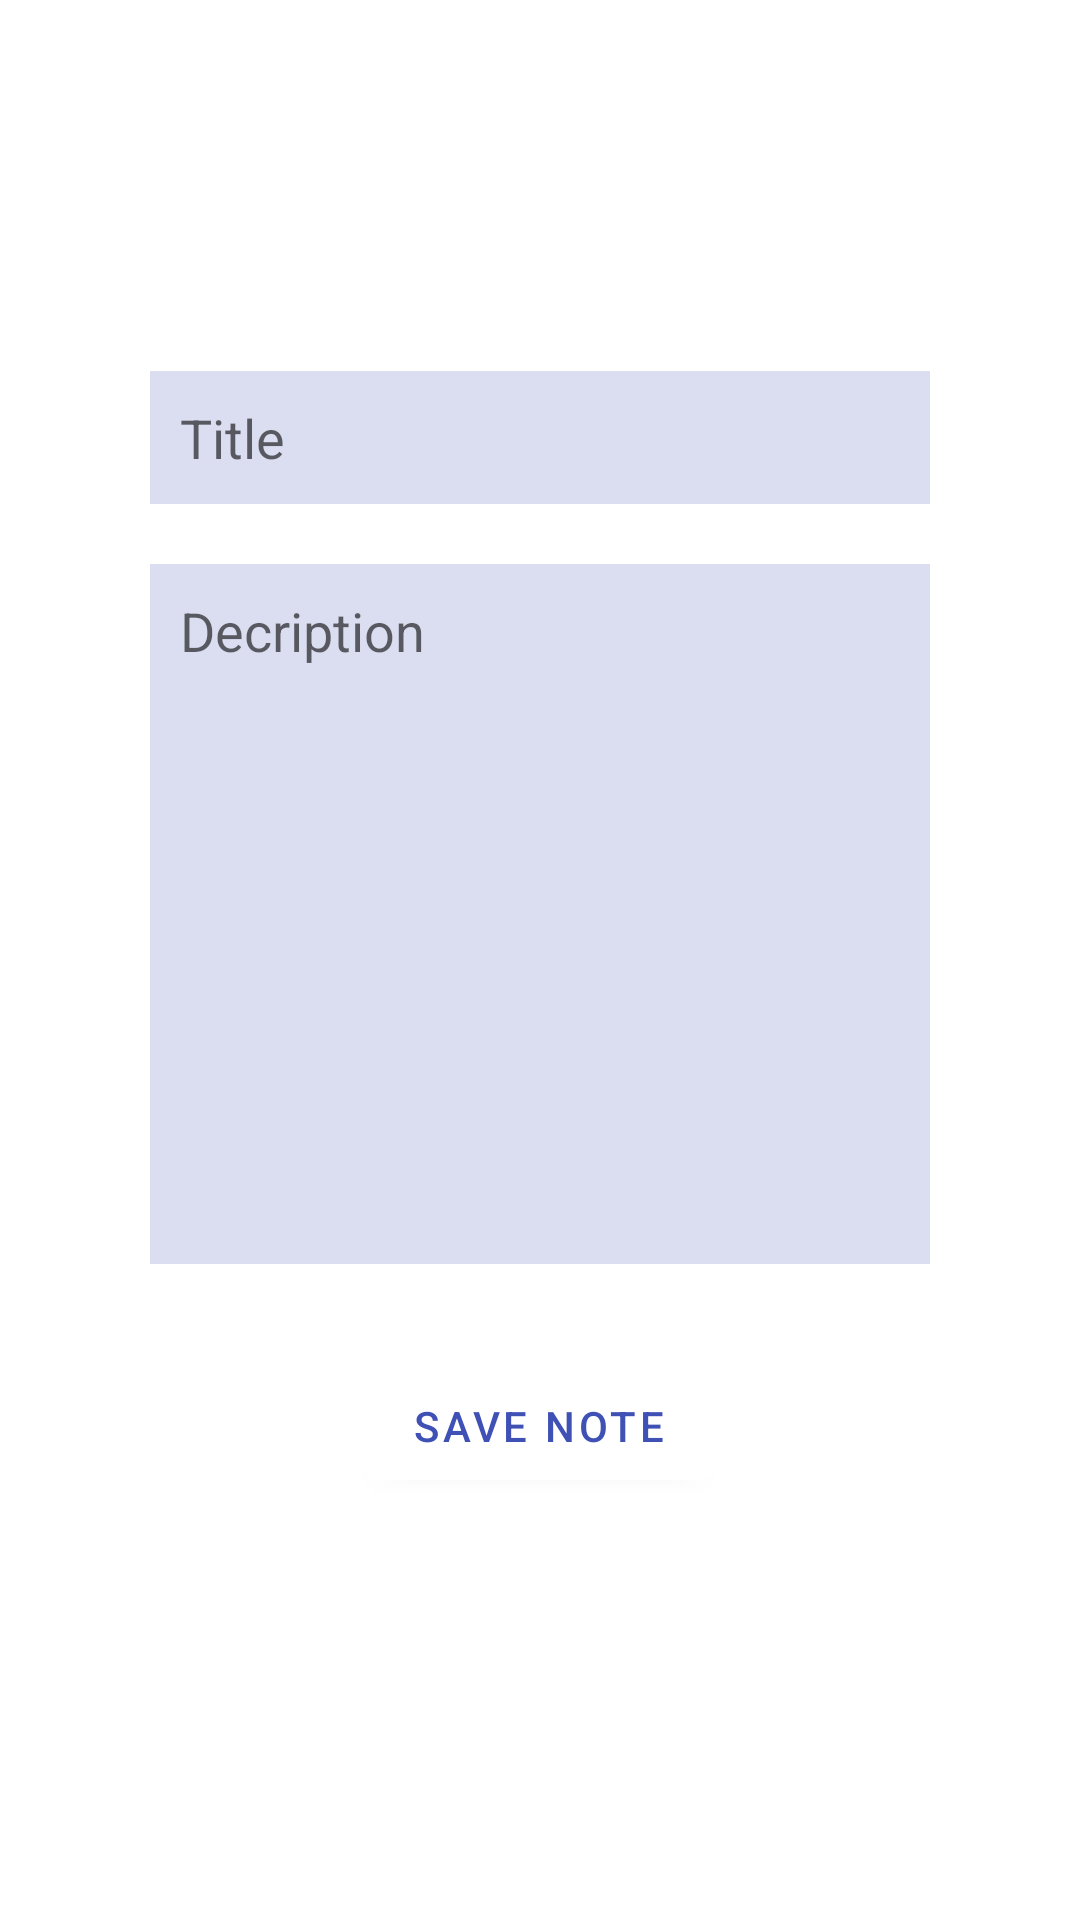

Produce the Android XML layout that renders to this screen, including the resource entries it uses.
<!-- AndroidManifest.xml: application theme Theme.SaveIt -->
<!-- res/layout/activity_add_note.xml -->
<?xml version="1.0" encoding="utf-8"?>
<LinearLayout xmlns:android="http://schemas.android.com/apk/res/android"
    xmlns:app="http://schemas.android.com/apk/res-auto"
    xmlns:tools="http://schemas.android.com/tools"
    android:layout_width="match_parent"
    android:layout_height="match_parent"
    android:orientation="vertical"
    android:background="@drawable/blue"
    android:padding="20dp"
    tools:context=".Activity_Add_Note">

    <TextView
        android:layout_width="match_parent"
        android:layout_height="wrap_content"
        android:id="@+id/titletextview"
        android:text="Add new note"
        android:textColor="@color/white"
        android:textSize="25dp"
        android:textStyle="bold"
        android:gravity="center"
        android:layout_margin="20dp"/>

    <LinearLayout
        android:layout_width="match_parent"
        android:layout_height="wrap_content"
        android:orientation="vertical"
        android:padding="10dp"
        android:layout_margin="10dp"
        android:background="@drawable/rounded_corner">
        <EditText
            android:layout_width="match_parent"
            android:layout_height="wrap_content"
            android:id="@+id/titleinput"
            android:hint="Title"
            android:textColor="@color/black"
            android:background="#303F51B5"
            android:padding="10dp"
            android:layout_margin="10dp"/>
        <EditText
            android:layout_width="match_parent"
            android:layout_height="wrap_content"
            android:id="@+id/descriptioninput"
            android:hint="Decription"
            android:textColor="@color/black"
            android:background="#303F51B5"
            android:padding="10dp"
            android:layout_margin="10dp"
            android:lines="10"
            android:gravity="top"/>


    </LinearLayout>

    <com.google.android.material.button.MaterialButton
        android:layout_width="wrap_content"
        android:layout_height="wrap_content"
        android:id="@+id/savebtn"
        android:text="SAVE NOTE"
        android:layout_gravity="center"
        android:backgroundTint="@color/white"
        android:textColor="#3F51B5"/>


</LinearLayout>
<!-- resources referenced by this layout -->
<resources>
  <!-- drawable rounded_corner (drawable) -->
  <?xml version="1.0" encoding="utf-8"?>
  <shape xmlns:android="http://schemas.android.com/apk/res/android"
      android:shape="rectangle">
      <solid android:color="@color/white"/>
      <corners android:radius="15dp"></corners>
  
  </shape>
  <style name="Theme.SaveIt" parent="Theme.MaterialComponents.DayNight.DarkActionBar">
          
          <item name="colorPrimary">@color/purple_500</item>
          <item name="colorPrimaryVariant">@color/purple_700</item>
          <item name="colorOnPrimary">@color/white</item>
          
          <item name="colorSecondary">@color/teal_200</item>
          <item name="colorSecondaryVariant">@color/teal_700</item>
          <item name="colorOnSecondary">@color/black</item>
          
          <item name="android:statusBarColor" tools:targetApi="l">?attr/colorPrimaryVariant</item>
          
      </style>
  <!-- not gathered from this repository: default colours our renderer supplied (Android Studio template values) -->
  <color name="purple_500">#FF6200EE</color>
  <color name="purple_700">#FF3700B3</color>
  <color name="teal_200">#FF03DAC5</color>
  <color name="teal_700">#FF018786</color>
  <color name="black">#FF000000</color>
  <color name="white">#FFFFFFFF</color>
</resources>
